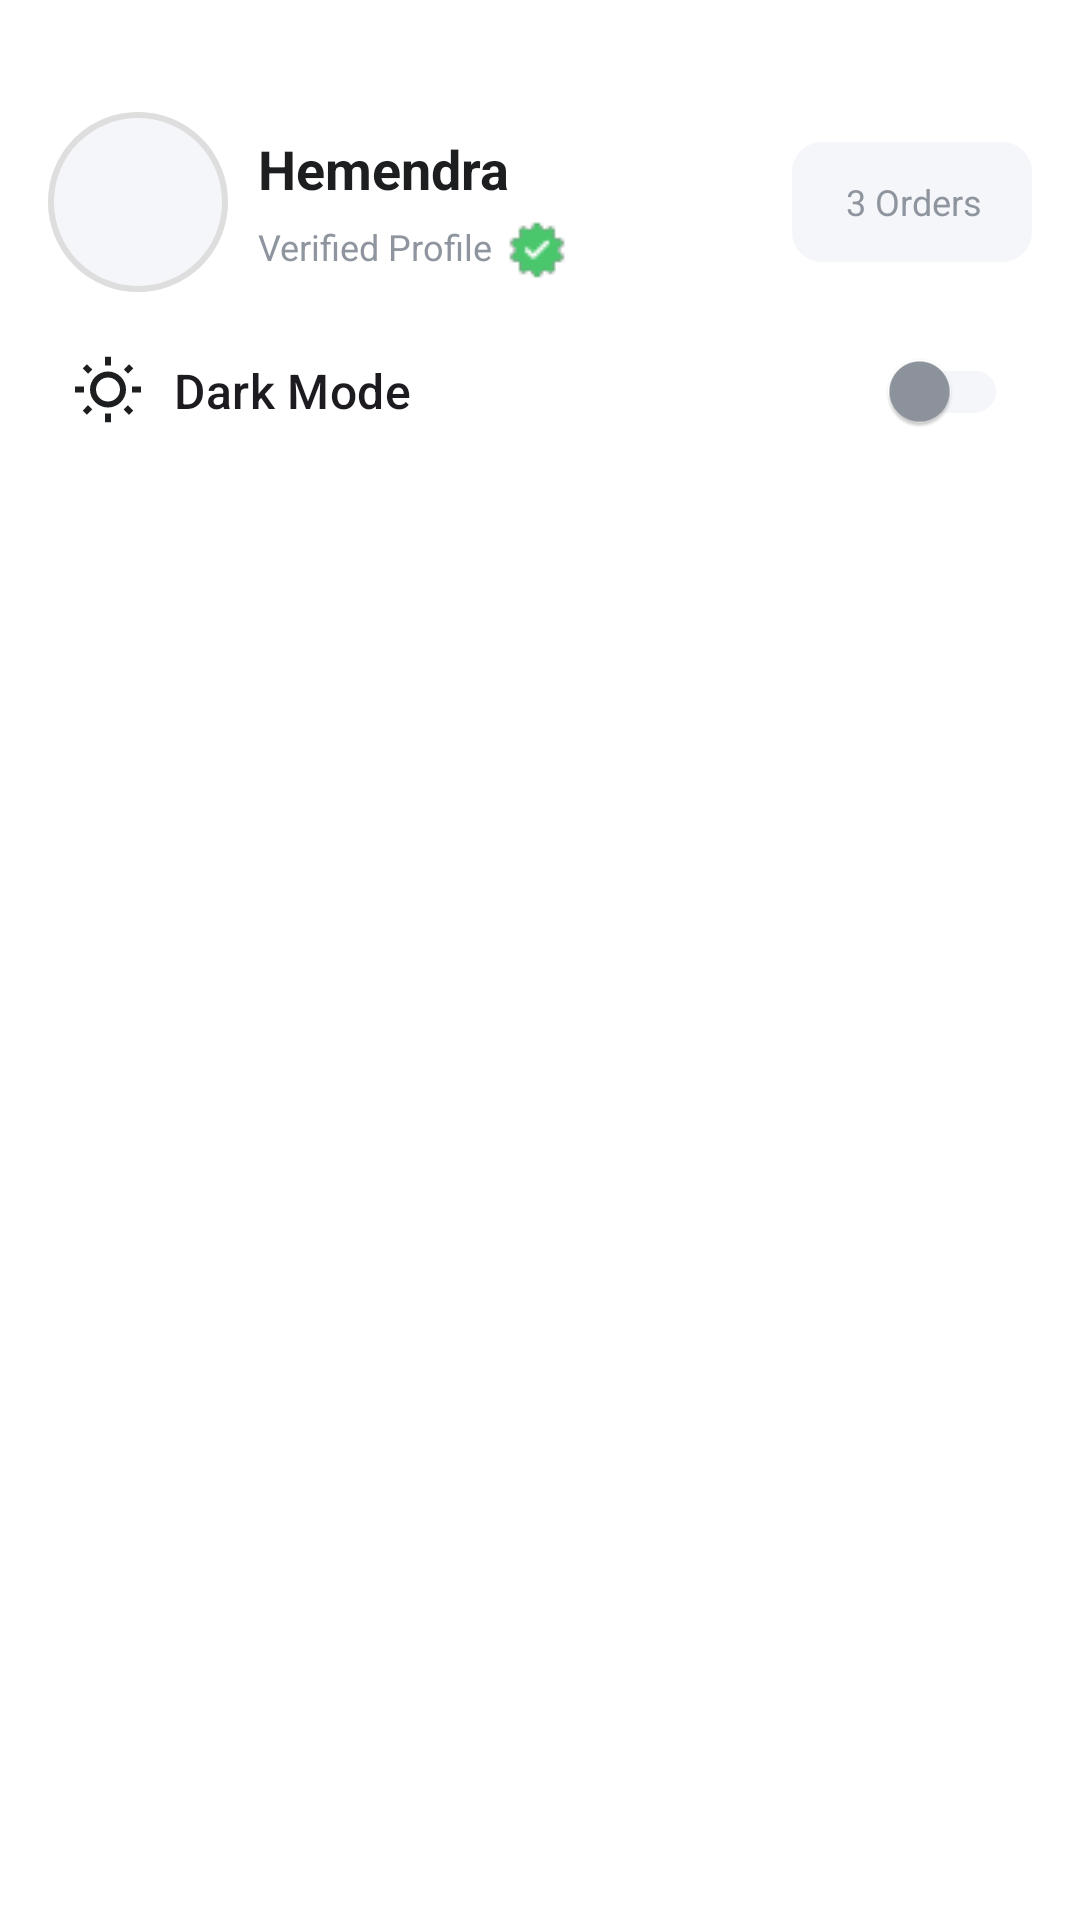

Produce the Android XML layout that renders to this screen, including the resource entries it uses.
<!-- AndroidManifest.xml: application theme Theme.Stylish -->
<!-- res/layout/nav_header.xml -->
<?xml version="1.0" encoding="utf-8"?>
<LinearLayout xmlns:android="http://schemas.android.com/apk/res/android"
    android:layout_width="match_parent"
    android:layout_height="wrap_content"
    xmlns:app="http://schemas.android.com/apk/res-auto"
    android:gravity="start"
    android:orientation="vertical"
    android:padding="16dp">

    
    <androidx.constraintlayout.widget.ConstraintLayout
        android:layout_width="match_parent"
        android:layout_height="wrap_content"
        android:orientation="horizontal"
        android:layout_marginTop="20dp"
        android:id="@+id/header_title_layout"
        >

        
        <ImageView
            android:id="@+id/nav_header_image"
            android:layout_width="60dp"
            android:layout_height="60dp"
            android:background="@drawable/circle"
            android:scaleType="centerCrop"
            android:src="@drawable/circle_outline"
            app:layout_constraintStart_toStartOf="@+id/header_title_layout"
            app:layout_constraintTop_toTopOf="@+id/header_title_layout"
            app:layout_constraintBottom_toBottomOf="@+id/header_title_layout"
            />

        
        <LinearLayout
            android:id="@+id/textverf_id"
            android:layout_width="0dp"
            android:layout_height="wrap_content"
            android:layout_marginStart="10dp"
            android:gravity="center_vertical"
            android:orientation="vertical"
            app:layout_constraintBottom_toBottomOf="@+id/header_title_layout"
            app:layout_constraintEnd_toStartOf="@+id/tv_orders_count"
            app:layout_constraintStart_toEndOf="@+id/nav_header_image"

            app:layout_constraintTop_toTopOf="@+id/header_title_layout">

            
            <TextView
                android:id="@+id/nav_header_username"
                android:layout_width="wrap_content"
                android:layout_height="wrap_content"
                android:maxLines="1"
                android:paddingTop="8dp"
                android:text="Hemendra"
                android:textColor="?attr/colorOnBackground"
                android:textSize="18sp"
                android:textStyle="bold" />

            <LinearLayout
                android:layout_width="wrap_content"
                android:layout_height="wrap_content"
                android:gravity="bottom"

                android:orientation="horizontal"

                >
                
                <TextView
                    android:id="@+id/nav_header_status"
                    android:layout_width="wrap_content"
                    android:layout_height="wrap_content"
                    android:layout_gravity="bottom"
                    android:drawablePadding="4dp"
                    android:paddingBottom="8dp"
                    android:text="Verified Profile"
                    android:textColor="?attr/colorSecondary"
                    android:textSize="12sp" />

                <ImageView
                    android:layout_width="wrap_content"
                    android:layout_height="wrap_content"
                    android:src="@drawable/verfic_ic"
                    android:layout_gravity="top"
                    />
            </LinearLayout>


        </LinearLayout>

        
        <LinearLayout
            android:id="@+id/tv_orders_count"
            android:layout_width="80dp"
            android:layout_height="40dp"
            android:background="@drawable/default_item_background"
            android:gravity="center_vertical"
            app:layout_constraintBottom_toBottomOf="@id/textverf_id"
            app:layout_constraintEnd_toEndOf="parent"
            app:layout_constraintTop_toTopOf="@id/textverf_id">

            <TextView
                android:id="@+id/tv_orders_count_onhome"
                android:layout_width="wrap_content"
                android:layout_height="wrap_content"
                android:layout_marginStart="18dp"
                android:text="3 Orders"
                android:textColor="#8F959E"
                android:textSize="12sp" />

        </LinearLayout>

    </androidx.constraintlayout.widget.ConstraintLayout>
    <LinearLayout xmlns:android="http://schemas.android.com/apk/res/android"
        android:orientation="horizontal"
        android:layout_width="match_parent"
        android:layout_height="wrap_content"
        android:gravity="center_vertical"
        android:layout_gravity="bottom"
        android:layout_marginBottom="-20dp"
        android:padding="8dp">

        
        <ImageView
            android:id="@+id/icon"
            android:layout_width="wrap_content"
            android:layout_height="wrap_content"
            android:src="@drawable/outline_wb_sunny_24"
            android:layout_marginEnd="10dp"
            />

        
        <TextView
            android:id="@+id/title"
            android:layout_width="0dp"
            android:layout_height="wrap_content"
            android:layout_weight="1"
            android:text="Dark Mode"
            android:textAppearance="?android:attr/textAppearanceListItem" />

        
        <androidx.appcompat.widget.SwitchCompat
        android:id="@+id/nav_switch"
        android:layout_width="wrap_content"
        android:layout_height="wrap_content"
        android:switchMinWidth="50dp"
         />
    </LinearLayout>


</LinearLayout>
<!-- resources referenced by this layout -->
<resources>
  <!-- drawable circle (drawable) -->
  <?xml version="1.0" encoding="utf-8"?>
  <shape xmlns:android="http://schemas.android.com/apk/res/android">
      <solid android:color="?attr/colorItemBackground" />
      <corners android:radius="270dp" />
      <border android:color="@color/field_color_light" android:width="1dp" />
  
  
  </shape>
  <!-- drawable circle_outline (drawable) -->
  <?xml version="1.0" encoding="utf-8"?>
  <shape xmlns:android="http://schemas.android.com/apk/res/android">
      <corners android:radius="270dp" />
      <stroke android:color="#DEDEDE" android:width="2dp" />
      <border android:color="@color/field_color_light" android:width="1dp" />
  
  
  </shape>
  <!-- drawable default_item_background (drawable) -->
  <?xml version="1.0" encoding="utf-8"?>
  <shape xmlns:android="http://schemas.android.com/apk/res/android">
      <solid android:color="?attr/colorItemBackground"/>
      <corners android:radius="10dp"/>
  </shape>
  <!-- drawable outline_wb_sunny_24 (drawable) -->
  <vector xmlns:android="http://schemas.android.com/apk/res/android" android:height="24dp" android:tint="?attr/colorOnBackground" android:viewportHeight="24" android:viewportWidth="24" android:width="24dp">
        
      <path android:fillColor="@android:color/white" android:pathData="M6.76,4.84l-1.8,-1.79 -1.41,1.41 1.79,1.79zM1,10.5h3v2L1,12.5zM11,0.55h2L13,3.5h-2zM19.04,3.045l1.408,1.407 -1.79,1.79 -1.407,-1.408zM17.24,18.16l1.79,1.8 1.41,-1.41 -1.8,-1.79zM20,10.5h3v2h-3zM12,5.5c-3.31,0 -6,2.69 -6,6s2.69,6 6,6 6,-2.69 6,-6 -2.69,-6 -6,-6zM12,15.5c-2.21,0 -4,-1.79 -4,-4s1.79,-4 4,-4 4,1.79 4,4 -1.79,4 -4,4zM11,19.5h2v2.95h-2zM3.55,18.54l1.41,1.41 1.79,-1.8 -1.41,-1.41z"/>
      
  </vector>
  <!-- drawable verfic_ic: png bitmap (drawable, 714 bytes) -->
  <style name="Theme.Stylish" parent="Base.Theme.Stylish" />
  <color name="field_color_light">#F5F6FA</color>
  <style name="Base.Theme.Stylish" parent="Theme.Material3.Light.NoActionBar">
          
          <item name="colorPrimary">@color/primary_color</item>
          <item name="colorOnPrimary">@color/white</item>
          <item name="colorSecondary">@color/secondrey_text_color_dark</item>
          <item name="colorItemBackground">@color/field_color_light</item>
          <item name="colorBrandBackground">@color/field_color_light</item>
  
  
          
          <item name="navigationBackground">@color/background_color_light</item>
  
          <item name="android:colorBackground">@color/background_color_light</item>
          <item name="colorBackgroundFloating">@color/field_color_light</item>
  
          
          <item name="colorOnBackground">@color/text_color_light</item>
          <item name="colorOnSurface">@color/secondrey_text_color_light</item>
  
          
          <item name="colorOutline">@color/field_color_light</item>
      </style>
  <color name="primary_color">#9775FA</color>
  <color name="white">#FFFFFFFF</color>
  <color name="secondrey_text_color_dark">#8F959E</color>
  <color name="background_color_light">#FFFFFF</color>
  <color name="text_color_light">#1D1E20</color>
  <color name="secondrey_text_color_light">#8F959E</color>
</resources>
